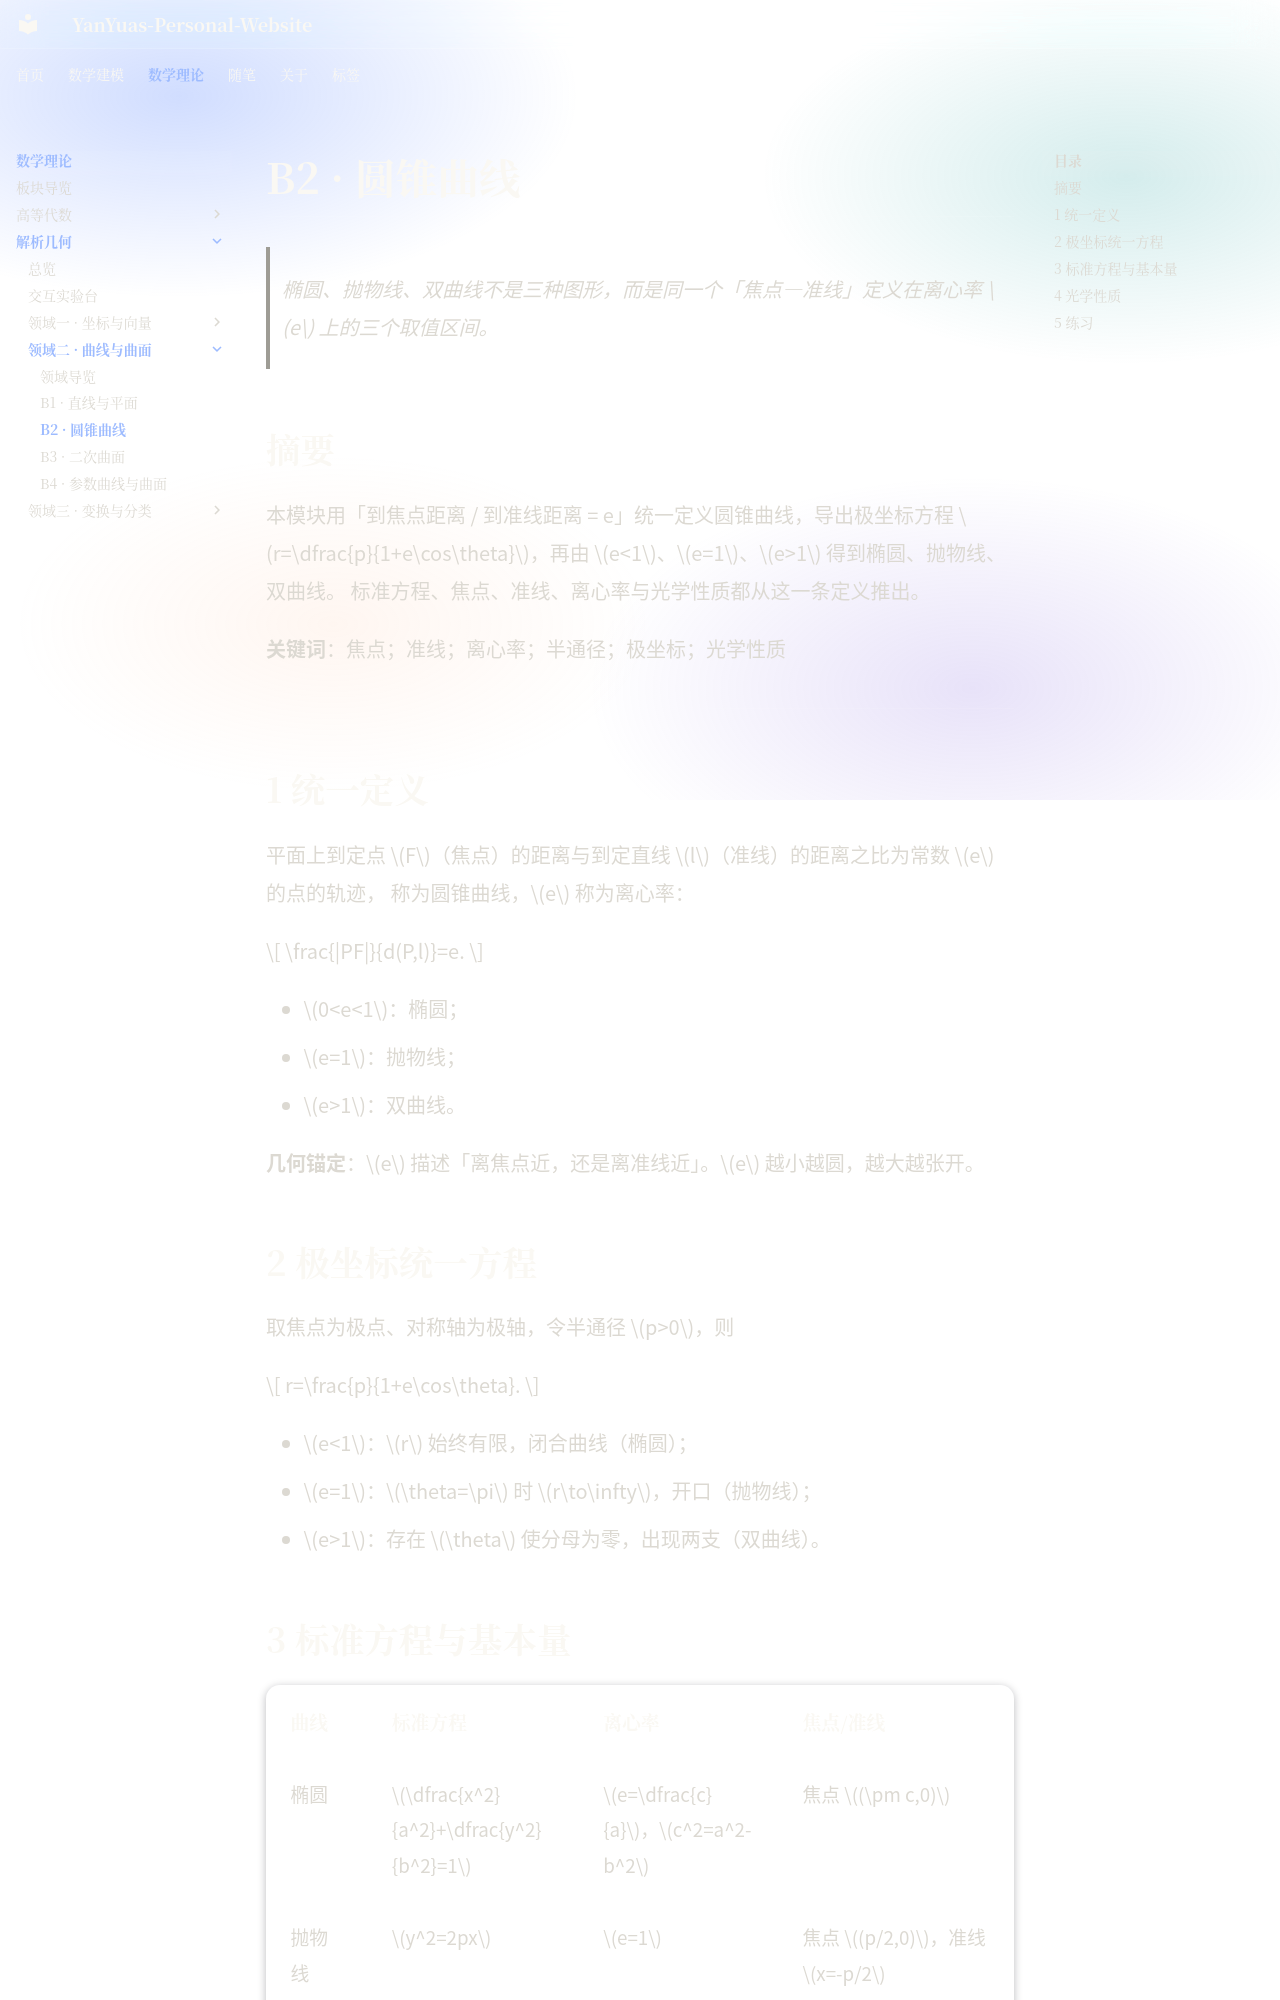

repository: YanYuas/YanYu-Site · page: maththeory/analytic-geometry/curves-surfaces/B2-conic/index.html · generator: mkdocs

---
tags:
  - 数学理论
  - 解析几何
---

# B2 · 圆锥曲线

> 椭圆、抛物线、双曲线不是三种图形，而是同一个「焦点—准线」定义在离心率 $e$ 上的三个取值区间。

## 摘要

本模块用「到焦点距离 / 到准线距离 = e」统一定义圆锥曲线，导出极坐标方程
$r=\dfrac{p}{1+e\cos\theta}$，再由 $e<1$、$e=1$、$e>1$ 得到椭圆、抛物线、双曲线。
标准方程、焦点、准线、离心率与光学性质都从这一条定义推出。

**关键词**：焦点；准线；离心率；半通径；极坐标；光学性质

---

## 1 统一定义

平面上到定点 $F$（焦点）的距离与到定直线 $l$（准线）的距离之比为常数 $e$ 的点的轨迹，
称为圆锥曲线，$e$ 称为离心率：

$$
\frac{|PF|}{d(P,l)}=e.
$$

- $0<e<1$：椭圆；
- $e=1$：抛物线；
- $e>1$：双曲线。

**几何锚定**：$e$ 描述「离焦点近，还是离准线近」。$e$ 越小越圆，越大越张开。

## 2 极坐标统一方程

取焦点为极点、对称轴为极轴，令半通径 $p>0$，则

$$
r=\frac{p}{1+e\cos\theta}.
$$

- $e<1$：$r$ 始终有限，闭合曲线（椭圆）；
- $e=1$：$\theta=\pi$ 时 $r\to\infty$，开口（抛物线）；
- $e>1$：存在 $\theta$ 使分母为零，出现两支（双曲线）。
